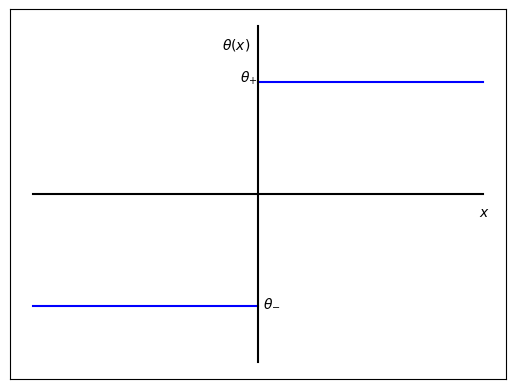

Generate this figure with matplotlib: (Note: this script raises an exception after producing the figure.)
"""
Code to plot a delta function

Created on Fall 2023

[redacted]
"""

# Import libraries

import numpy as np
import pandas as pd
import matplotlib.pyplot as plt


# Define the function and the x array

theta_min = np.ones(10)*(-1)
theta_max = np.ones(10)
x_1 = np.linspace(-5,0,10)
x_2 = np.linspace(0,5,10)


plt.figure()
plt.plot(x_1,theta_min,color="blue")
plt.plot(x_2,theta_max,color="blue")
plt.plot(np.zeros(10),np.linspace(-1.5,1.5,10), color="black")
plt.plot(np.linspace(-5,5,10),np.zeros(10), color="black")

plt.xticks([])
plt.yticks([])
plt.text(-0.4,1,r"$\theta_{+}$")
plt.text(0.1,-1,r"$\theta_{-}$")
plt.text(-0.8,1.3,r"$\theta(x)$")
plt.text(4.9,-0.2,r"$x$")



# plt.ylabel(r"$\theta(x)$")
plt.savefig("GRAPHS/theta_func.png")


################## POTENTIAL ####################################################

V_1 = np.zeros(10)
V_2 = np.ones(10)*(-1)
V_3 = np.zeros(10)
x_1 = np.linspace(-5,-2,10)
x_2 = np.linspace(-2,2,10)
x_3 = np.linspace(2,5,10)

plt.figure()
plt.plot(np.zeros(10),np.linspace(-1.5,1.5,10), color="black")  #y-axis
plt.plot(np.linspace(-5,5,10),np.zeros(10), color="black")      #x-axis
plt.plot(x_1,V_1,color="blue")
plt.plot(x_2,V_2,color="blue")
plt.plot(x_3,V_3,color="blue")
plt.plot(np.ones(10)*(-2),np.linspace(-1,0,10),color="blue")
plt.plot(np.ones(10)*(2),np.linspace(-1,0,10),color="blue")



plt.xticks([])
plt.yticks([])
plt.text(-2.1,0.05,"-a")
plt.text(1.9,0.05,"a")
plt.text(2.1,-1,r"$-V_0$")
plt.text(4.9,-0.2,r"$x$")
plt.text(-0.8,1.3,r"$V(x)$")
plt.savefig("GRAPHS/square_potential.png")
